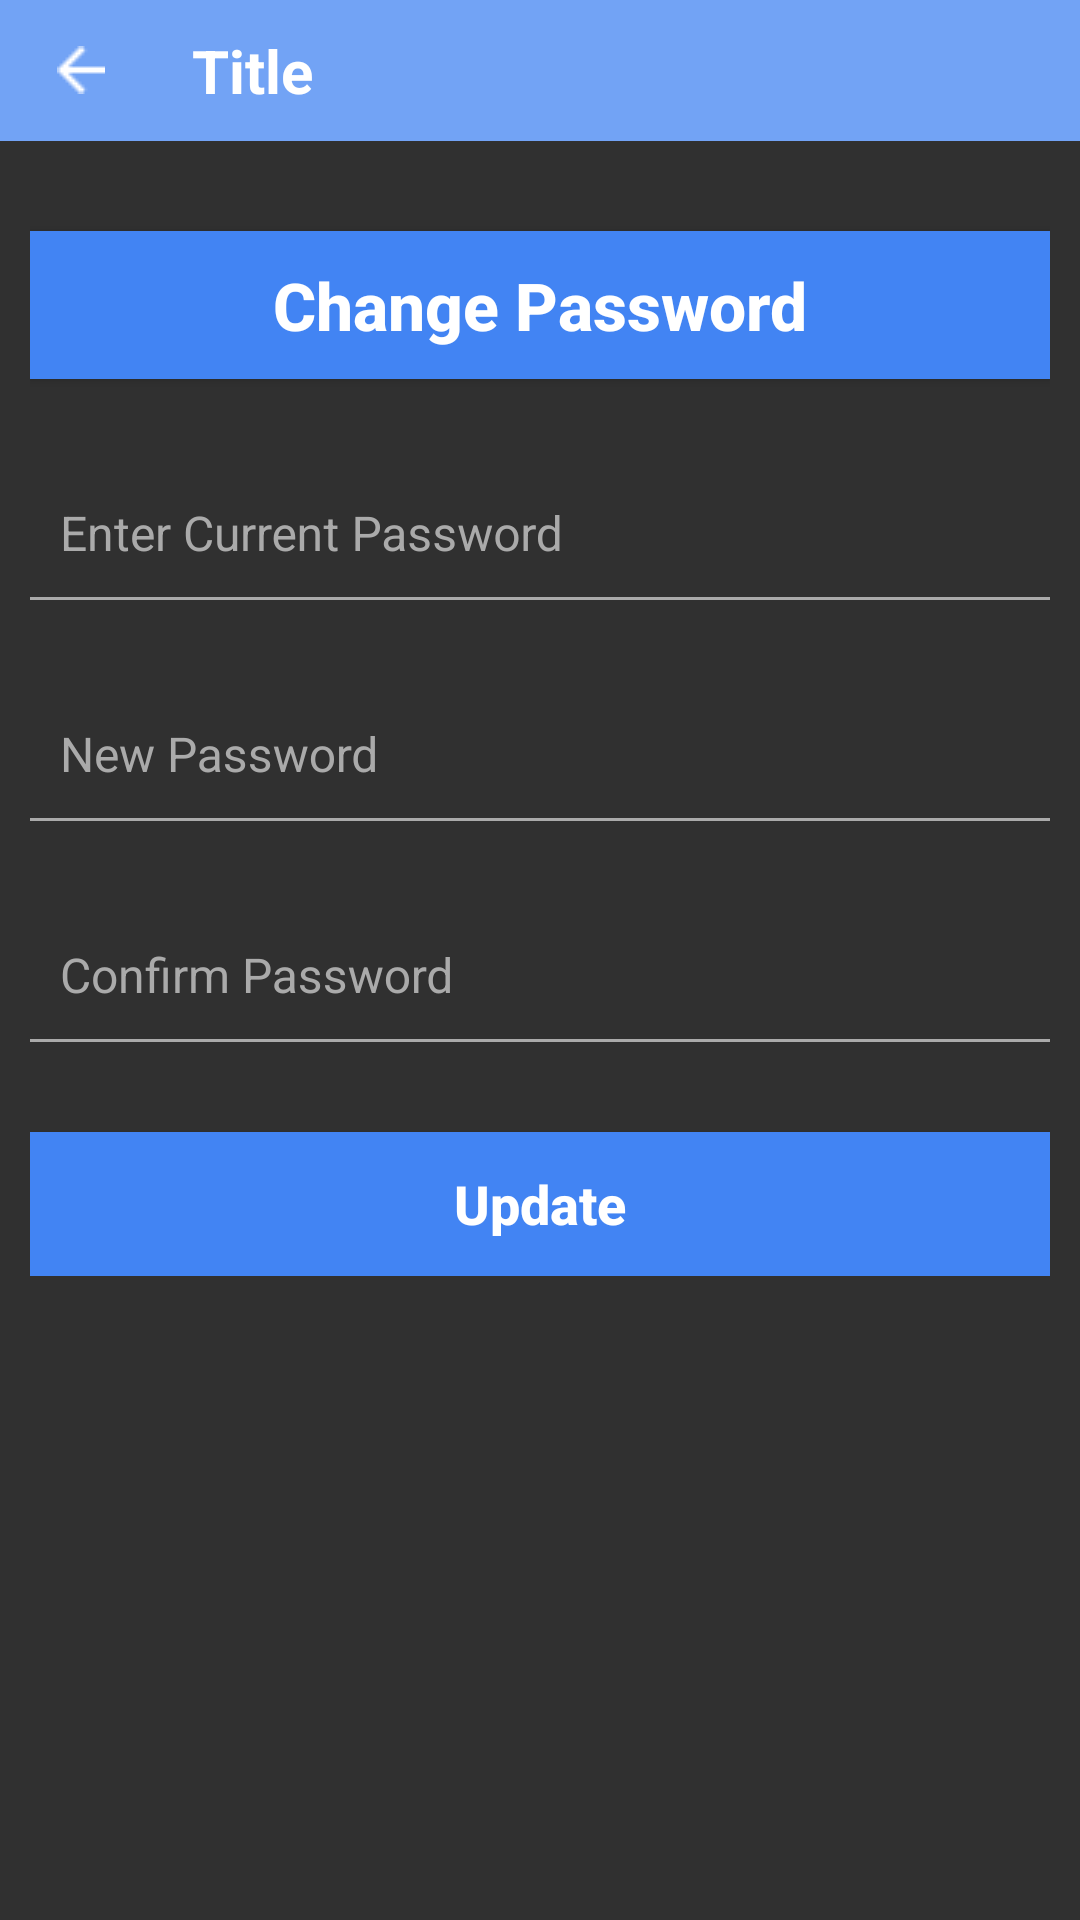

Write the Android layout XML for this screen, with the resource values it uses.
<!-- AndroidManifest.xml: application theme AppTheme -->
<!-- res/layout/changepassword.xml -->
<?xml version="1.0" encoding="utf-8"?>
<LinearLayout xmlns:android="http://schemas.android.com/apk/res/android"
    android:layout_width="match_parent"
    android:layout_height="match_parent"
    android:orientation="vertical">

    <include layout="@layout/header" />

    <ScrollView
        android:layout_width="match_parent"
        android:layout_height="match_parent"
        android:scrollbars="none">

        <LinearLayout
            android:layout_width="match_parent"
            android:layout_height="wrap_content"
            android:layout_marginLeft="10dp"
            android:layout_marginRight="10dp"
            android:orientation="vertical">

            <Button
                android:layout_width="match_parent"
                android:layout_height="wrap_content"
                android:layout_marginTop="30dp"
                android:background="@drawable/backpress"
                android:padding="10dp"
                android:text="@string/change_pwd"
                android:textAllCaps="false"
                android:textColor="@color/white"
                android:textSize="22sp"
                android:textStyle="bold" />

            <android.support.design.widget.TextInputLayout
                android:id="@+id/mob_num_til"
                android:layout_width="match_parent"
                android:layout_height="wrap_content"
                android:layout_marginTop="20dp"
                android:orientation="horizontal"
                android:theme="@style/TextLabel">

                <EditText
                    android:id="@+id/crt_pwd"
                    android:layout_width="match_parent"
                    android:layout_height="wrap_content"
                    android:background="@android:color/transparent"
                    android:gravity="center_vertical"
                    android:hint="@string/enter_c_pwd"
                    android:inputType="textPassword"
                    android:maxLength="11"
                    android:maxLines="1"
                    android:padding="10dp"
                    android:singleLine="true"
                    android:textColor="@android:color/black"
                    android:textColorHint="@android:color/darker_gray"
                    android:textSize="16sp" />
            </android.support.design.widget.TextInputLayout>


            <View
                android:layout_width="match_parent"
                android:layout_height="1dp"
                android:background="@android:color/darker_gray" />

            <android.support.design.widget.TextInputLayout
                android:layout_width="match_parent"
                android:layout_height="wrap_content"
                android:layout_marginTop="20dp"
                android:theme="@style/TextLabel">

                <EditText
                    android:id="@+id/new_pwd"
                    android:layout_width="match_parent"
                    android:layout_height="wrap_content"
                    android:background="@android:color/transparent"
                    android:gravity="center_vertical"
                    android:hint="@string/new_pwd"
                    android:inputType="textPassword"
                    android:maxLines="1"
                    android:padding="10dp"
                    android:singleLine="true"
                    android:textColor="@android:color/black"
                    android:textColorHint="@android:color/darker_gray"
                    android:textSize="16sp" />
            </android.support.design.widget.TextInputLayout>

            <View
                android:layout_width="match_parent"
                android:layout_height="1dp"
                android:background="@android:color/darker_gray" />

            <android.support.design.widget.TextInputLayout
                android:layout_width="match_parent"
                android:layout_height="wrap_content"
                android:layout_marginTop="20dp"
                android:theme="@style/TextLabel">

                <EditText
                    android:id="@+id/cnfm_pwd"
                    android:layout_width="match_parent"
                    android:layout_height="wrap_content"
                    android:background="@android:color/transparent"
                    android:gravity="center_vertical"
                    android:hint="@string/cnfm_pwd"
                    android:inputType="textPassword"
                    android:maxLines="1"
                    android:padding="10dp"
                    android:singleLine="true"
                    android:textColor="@android:color/black"
                    android:textColorHint="@android:color/darker_gray"
                    android:textSize="16sp" />
            </android.support.design.widget.TextInputLayout>

            <View
                android:layout_width="match_parent"
                android:layout_height="1dp"
                android:background="@android:color/darker_gray" />

            <Button
                android:id="@+id/upd_pwd"
                android:layout_width="match_parent"
                android:layout_height="wrap_content"
                android:layout_marginTop="30dp"
                android:background="@drawable/backpress"
                android:text="@string/update"
                android:textAllCaps="false"
                android:textColor="@color/white"
                android:textSize="18sp"
                android:textStyle="bold" />


            <LinearLayout
                android:layout_width="match_parent"
                android:layout_height="match_parent"
                android:orientation="vertical"
                android:visibility="gone">
            <Button
                android:layout_width="match_parent"
                android:layout_height="wrap_content"
                android:layout_marginTop="30dp"
                android:background="@color/colorPrimary"
                android:padding="10dp"
                android:text="@string/change_pin"
                android:textAllCaps="false"
                android:textColor="@color/white"
                android:textSize="22sp"
                android:textStyle="bold" />

            <android.support.design.widget.TextInputLayout
                android:layout_width="match_parent"
                android:layout_height="wrap_content"
                android:layout_marginTop="20dp"
                android:orientation="horizontal"
                android:theme="@style/TextLabel">

                <EditText
                    android:id="@+id/crt_pin"
                    android:layout_width="match_parent"
                    android:layout_height="wrap_content"
                    android:background="@android:color/transparent"
                    android:gravity="center_vertical"
                    android:hint="@string/current_pin"
                    android:inputType="numberPassword"
                    android:maxLength="11"
                    android:maxLines="1"
                    android:padding="10dp"
                    android:singleLine="true"
                    android:textColor="@android:color/black"
                    android:textColorHint="@android:color/darker_gray"
                    android:textSize="16sp" />
            </android.support.design.widget.TextInputLayout>


            <View
                android:layout_width="match_parent"
                android:layout_height="1dp"
                android:background="@android:color/darker_gray" />

            <android.support.design.widget.TextInputLayout
                android:layout_width="match_parent"
                android:layout_height="wrap_content"
                android:layout_marginTop="20dp"
                android:theme="@style/TextLabel">

                <EditText
                    android:id="@+id/new_pin"
                    android:layout_width="match_parent"
                    android:layout_height="wrap_content"
                    android:background="@android:color/transparent"
                    android:gravity="center_vertical"
                    android:hint="@string/new_pin"
                    android:inputType="numberPassword"
                    android:maxLines="1"
                    android:padding="10dp"
                    android:singleLine="true"
                    android:textColor="@android:color/black"
                    android:textColorHint="@android:color/darker_gray"
                    android:textSize="16sp" />
            </android.support.design.widget.TextInputLayout>

            <View
                android:layout_width="match_parent"
                android:layout_height="1dp"
                android:background="@android:color/darker_gray" />

            <android.support.design.widget.TextInputLayout
                android:layout_width="match_parent"
                android:layout_height="wrap_content"
                android:layout_marginTop="20dp"
                android:theme="@style/TextLabel">

                <EditText
                    android:id="@+id/cnfm_pin"
                    android:layout_width="match_parent"
                    android:layout_height="wrap_content"
                    android:background="@android:color/transparent"
                    android:gravity="center_vertical"
                    android:hint="@string/cnfm_pin"
                    android:inputType="numberPassword"
                    android:maxLines="1"
                    android:padding="10dp"
                    android:singleLine="true"
                    android:textColor="@android:color/black"
                    android:textColorHint="@android:color/darker_gray"
                    android:textSize="16sp" />
            </android.support.design.widget.TextInputLayout>

            <View
                android:layout_width="match_parent"
                android:layout_height="1dp"
                android:background="@android:color/darker_gray" />

            <Button
                android:id="@+id/upd_pin"
                android:layout_width="match_parent"
                android:layout_height="wrap_content"
                android:layout_marginTop="30dp"
                android:background="@drawable/backpress"
                android:text="@string/update"
                android:textAllCaps="false"
                android:textColor="@color/white"
                android:textSize="18sp"
                android:layout_marginBottom="10dp"
                android:textStyle="bold" />
        </LinearLayout>

        </LinearLayout>
    </ScrollView>
</LinearLayout>
<!-- res/layout/header.xml (included above) -->
<?xml version="1.0" encoding="utf-8"?>
<LinearLayout xmlns:android="http://schemas.android.com/apk/res/android"
    android:orientation="vertical" android:layout_width="match_parent"
    android:layout_height="wrap_content">
    <LinearLayout
        android:layout_width="match_parent"
        android:layout_height="wrap_content"
        android:background="@drawable/yellow_back_press"
        android:gravity="center_vertical"
        android:orientation="horizontal"
        android:weightSum="2">

        <LinearLayout
            android:id="@+id/bck_ly"
            android:layout_width="0dp"
            android:layout_height="wrap_content"
            android:layout_weight="0.3"
            android:gravity="center"
            android:background="@drawable/yellow_back_press"
            android:orientation="vertical"
            android:padding="10dp">

            <ImageView
                android:id="@+id/back_btn"
                android:layout_width="wrap_content"
                android:layout_height="wrap_content"
                android:src="@drawable/back" />
        </LinearLayout>

        <TextView
            android:id="@+id/title"
            android:layout_width="0dp"
            android:layout_height="wrap_content"
            android:layout_gravity="center"
            android:layout_weight="1.7"
            android:gravity="center_vertical"
            android:padding="10dp"
            android:text="Title"
            android:textColor="@color/white"
            android:textSize="20sp"
            android:textStyle="bold" />
    </LinearLayout>

</LinearLayout>
<!-- resources referenced by this layout -->
<resources>
  <color name="colorPrimary">#3F51B5</color>
  <color name="white">#ffffff</color>
  <!-- drawable back: png bitmap (drawable, 365 bytes) -->
  <!-- drawable backpress (drawable) -->
  <?xml version="1.0" encoding="utf-8"?>
  <selector xmlns:android="http://schemas.android.com/apk/res/android">
      <item android:state_pressed="true">
          <shape>
              <solid android:color="#4284f3" />
          </shape>
      </item>
      <item>
          <shape>
              <solid android:color="@color/transparent_dark_blue"></solid>
          </shape>
      </item>
  </selector>
  <!-- drawable yellow_back_press (drawable) -->
  <?xml version="1.0" encoding="utf-8"?>
  <selector xmlns:android="http://schemas.android.com/apk/res/android">
      <item android:state_pressed="true">
          <shape>
              <solid android:color="#72a3f5" />
          </shape>
      </item>
      <item>
          <shape>
              <solid android:color="#72a3f5"></solid>
          </shape>
      </item>
  </selector>
  <string name="change_pin">Change Pin</string>
  <string name="change_pwd">Change Password</string>
  <string name="cnfm_pin">Confirm Pin</string>
  <string name="cnfm_pwd">Confirm Password</string>
  <string name="current_pin">Enter Current Pin</string>
  <string name="enter_c_pwd">Enter Current Password</string>
  <string name="new_pin">New Pin</string>
  <string name="new_pwd">New Password</string>
  <string name="update">Update</string>
  <style name="TextLabel" parent="TextAppearance.AppCompat">
          
          <item name="android:textColorHint">@android:color/darker_gray</item>
          <item name="android:textSize">20sp</item>
          
          <item name="colorAccent">#DD5044</item>
          <item name="colorControlNormal">#00477F</item>
          <item name="colorControlActivated">@color/colorPrimaryDark</item>
      </style>
  <style name="AppTheme" parent="Theme.AppCompat.NoActionBar">
          
          <item name="colorPrimary">@color/colorPrimary</item>
          <item name="colorPrimaryDark">@color/colorPrimaryDark</item>
          <item name="colorAccent">@color/colorAccent</item>
      </style>
  <color name="transparent_dark_blue">#4284f3</color>
  <color name="colorPrimaryDark">#303F9F</color>
  <color name="colorAccent">#FF4081</color>
</resources>
